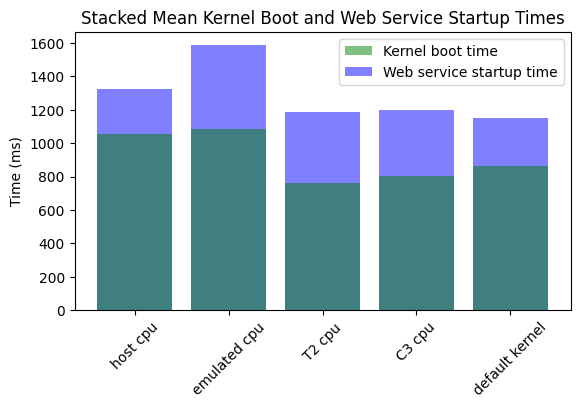

Recreate this plot in Python. (Note: this script raises an exception after producing the figure.)
import matplotlib.pyplot as plt; plt.rcdefaults()
import numpy as np
import matplotlib.pyplot as plt

import numpy as np
import matplotlib.pyplot as plt

C3_cpu_kernel_boot = [
	927.48300,
	886.07500,
	827.18300,
	869.90400,
	913.84300,
	851.78400,
	506.69100,
	863.79500,
	300.70300,
	882.32500,
	908.47500,
	867.60700,
	926.29900,
	877.94900,
	901.96100,
	859.73000,
	295.35300,
	874.85900,
	918.10900,
	865.40500
]

T2_cpu_webservice = [
	1190.23436,
	1253.17204,
	1201.01271,
	1222.61022,
	1031.47671,
	1257.38374,
	1259.45029,
	1033.03587,
	1203.33090,
	1011.06872,
	1029.60918,
	1199.01270,
	1160.92970,
	1020.95356,
	1260.95425,
	1198.52139,
	1009.99655,
	1253.76479,
	1019.99951,
	1022.17308,
	1997.25129,
	1250.21300,
	1035.67160,
	1159.91482,
	1204.60626,
	1266.71832,
	1255.39149,
	1023.08462,
	1187.27939,
	1030.35450,
	1257.55789,
	1007.45253,
	1182.59821,
	1038.79605,
	1021.24892,
	1189.53622,
	1197.17705,
	1264.89341,
	1008.33589,
	2006.94145
]

default_kernel_kernel_boot = [
	886.07500,
	724.23700,
	869.90400,
	863.57600,
	851.78400,
	861.95500,
	863.79500,
	878.91900,
	882.32500,
	863.36400,
	867.60700,
	873.27500,
	877.94900,
	862.74200,
	859.73000,
	875.10100,
	874.85900,
	867.29300,
	865.40500,
	849.13900
]

emulated_cpu_kernel_boot = [
	1040.95300,
	1145.67800,
	1139.67400,
	1051.04500,
	1059.45200,
	1067.81100,
	1063.05900,
	1089.26000,
	1152.37600,
	1033.63700
]

emulated_cpu_webservice = [
	1450.47179,
	2043.29865,
	2062.87465,
	1361.20997,
	1394.29882,
	1380.92312,
	1382.55454,
	1391.98473,
	2050.92573,
	1340.94562
]

T2_cpu_kernel_boot = [
	927.48300,
	886.07500,
	724.23700,
	677.63500,
	827.18300,
	869.90400,
	863.57600,
	366.07800,
	913.84300,
	851.78400,
	861.95500,
	894.33300,
	506.69100,
	863.79500,
	878.91900,
	428.19200,
	300.70300,
	882.32500,
	863.36400,
	563.08900,
	908.47500,
	867.60700,
	873.27500,
	234.84300,
	926.29900,
	877.94900,
	862.74200,
	526.01100,
	901.96100,
	859.73000,
	875.10100,
	747.47000,
	295.35300,
	874.85900,
	867.29300,
	525.60300,
	918.10900,
	865.40500,
	849.13900,
	915.19300
]

C3_cpu_webservice = [
	1190.23436,
	1253.17204,
	1031.47671,
	1257.38374,
	1203.33090,
	1011.06872,
	1160.92970,
	1020.95356,
	1009.99655,
	1253.76479,
	1997.25129,
	1250.21300,
	1204.60626,
	1266.71832,
	1187.27939,
	1030.35450,
	1182.59821,
	1038.79605,
	1197.17705,
	1264.89341
]

default_kernel_webservice = [
	1253.17204,
	1201.01271,
	1257.38374,
	1259.45029,
	1011.06872,
	1029.60918,
	1020.95356,
	1260.95425,
	1253.76479,
	1019.99951,
	1250.21300,
	1035.67160,
	1266.71832,
	1255.39149,
	1030.35450,
	1257.55789,
	1038.79605,
	1021.24892,
	1264.89341,
	1008.33589
]

host_cpu_kernel_boot = [
	844.09100,
	860.92600,
	1857.71200,
	1862.11400,
	853.24500,
	870.04100,
	860.37100,
	853.40300,
	856.47700,
	841.76000
]

host_cpu_webservice = [
	1106.60577,
	1174.30180,
	2039.68959,
	2042.32914,
	1144.12149,
	1141.54589,
	1167.05263,
	1147.44122,
	1112.47571,
	1170.27711
]



labels = ['host cpu','emulated cpu','T2 cpu','C3 cpu','default kernel']
y_pos = np.arange(len(labels))

import statistics as stats

web = [
	stats.mean(host_cpu_webservice),
	stats.mean(emulated_cpu_webservice),
	stats.mean(T2_cpu_webservice),
	stats.mean(C3_cpu_webservice),
	stats.mean(default_kernel_webservice),
]

kernel = [
	stats.mean(host_cpu_kernel_boot),
	stats.mean(emulated_cpu_kernel_boot),
	stats.mean(T2_cpu_kernel_boot),
	stats.mean(C3_cpu_kernel_boot),
	stats.mean(default_kernel_kernel_boot),
]

bar2 = plt.bar(y_pos, web, align='center', alpha=0.5,  color=['blue'])
bar1 = plt.bar(y_pos, kernel, align='center', alpha=0.5,  color=['green'])

plt.xticks(y_pos, labels)

#plt.yticks(np.arange(0, 1800, 200))
plt.ylabel('Time (ms)')
plt.title('Stacked Mean Kernel Boot and Web Service Startup Times')

plt.legend((bar1[0], bar2[0]), ('Kernel boot time', 'Web service startup time'))

plt.gcf().subplots_adjust(bottom=0.30)
plt.xticks(rotation=45)
plt.savefig('plots/scripts/images/kernel-boot-and-webservice-time-sequential.png')